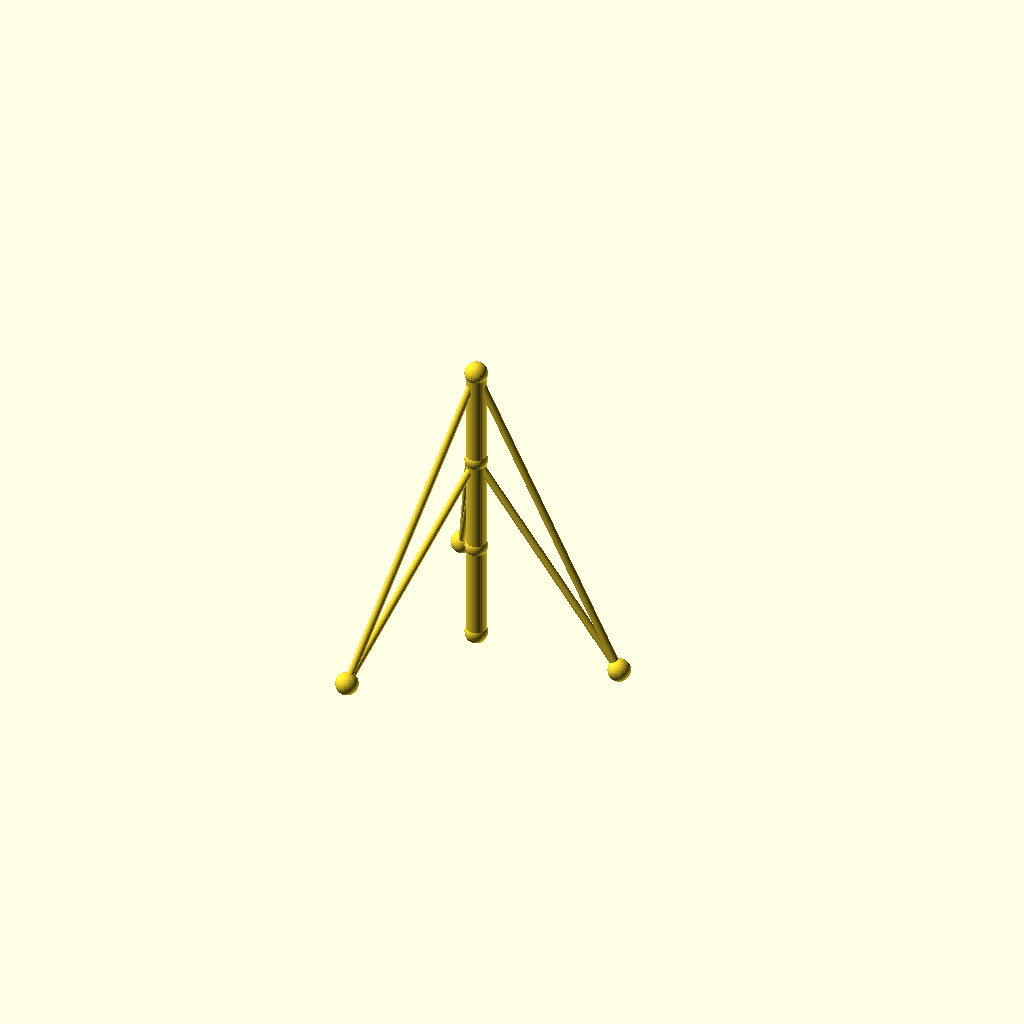
Cell 1: the model at its default parameters.
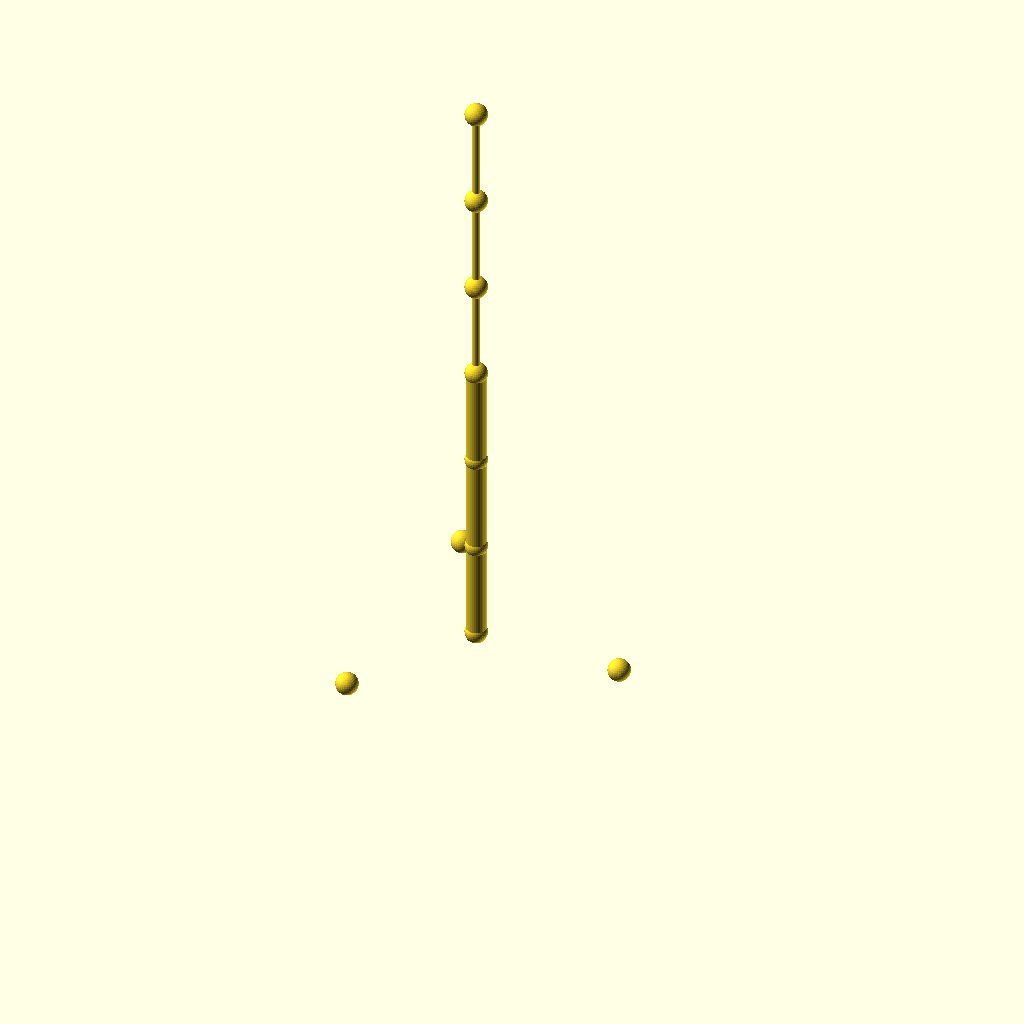
Cell 2 — sections set to 6, the other parameters unchanged.
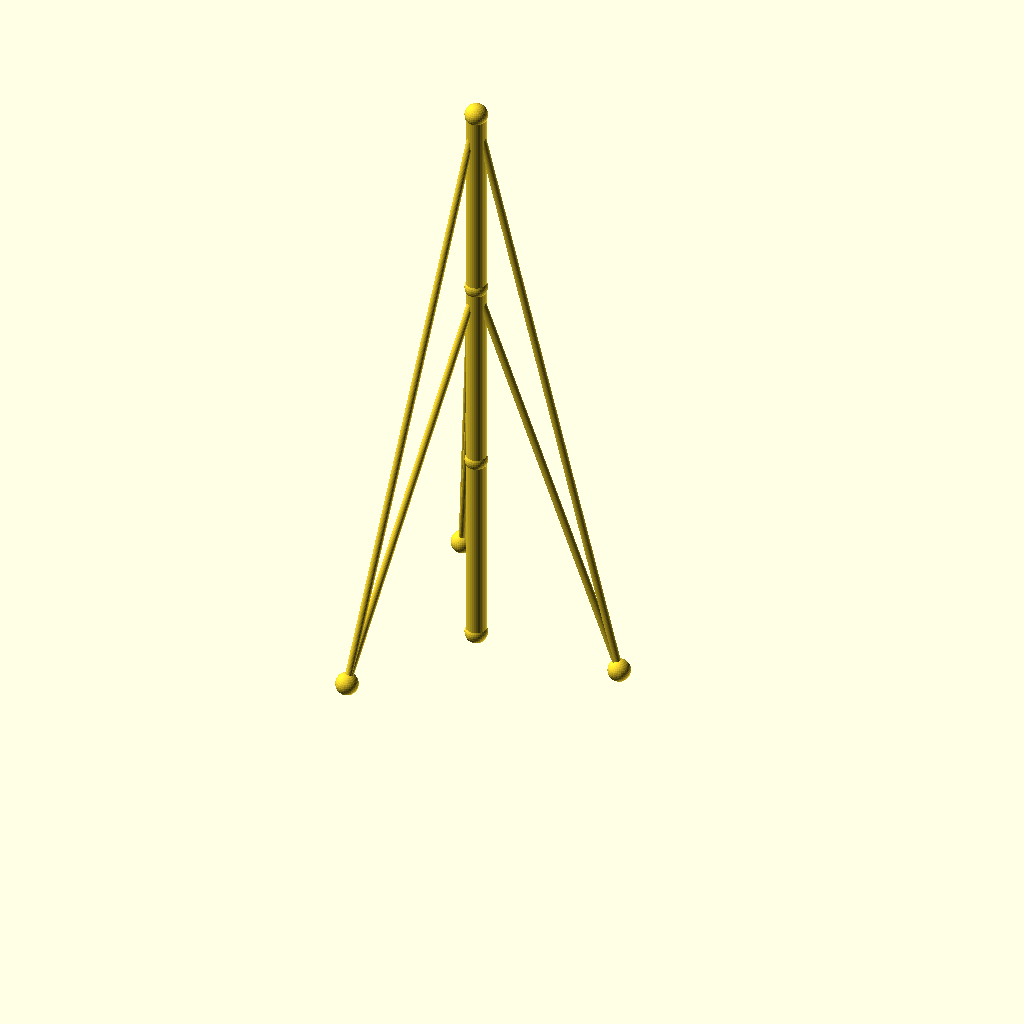
Cell 3 — seg_h set to 80, the other parameters unchanged.
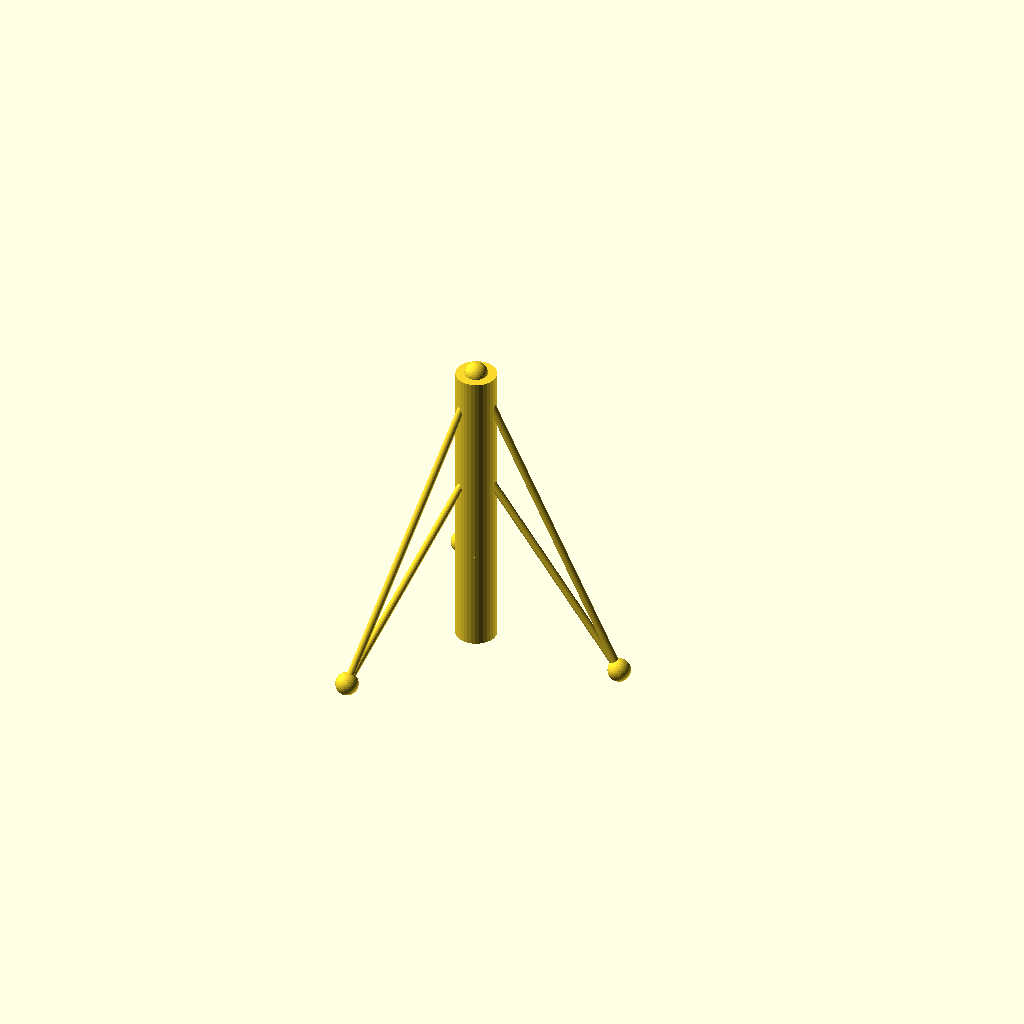
Cell 4: the same model with mast_r = 8.
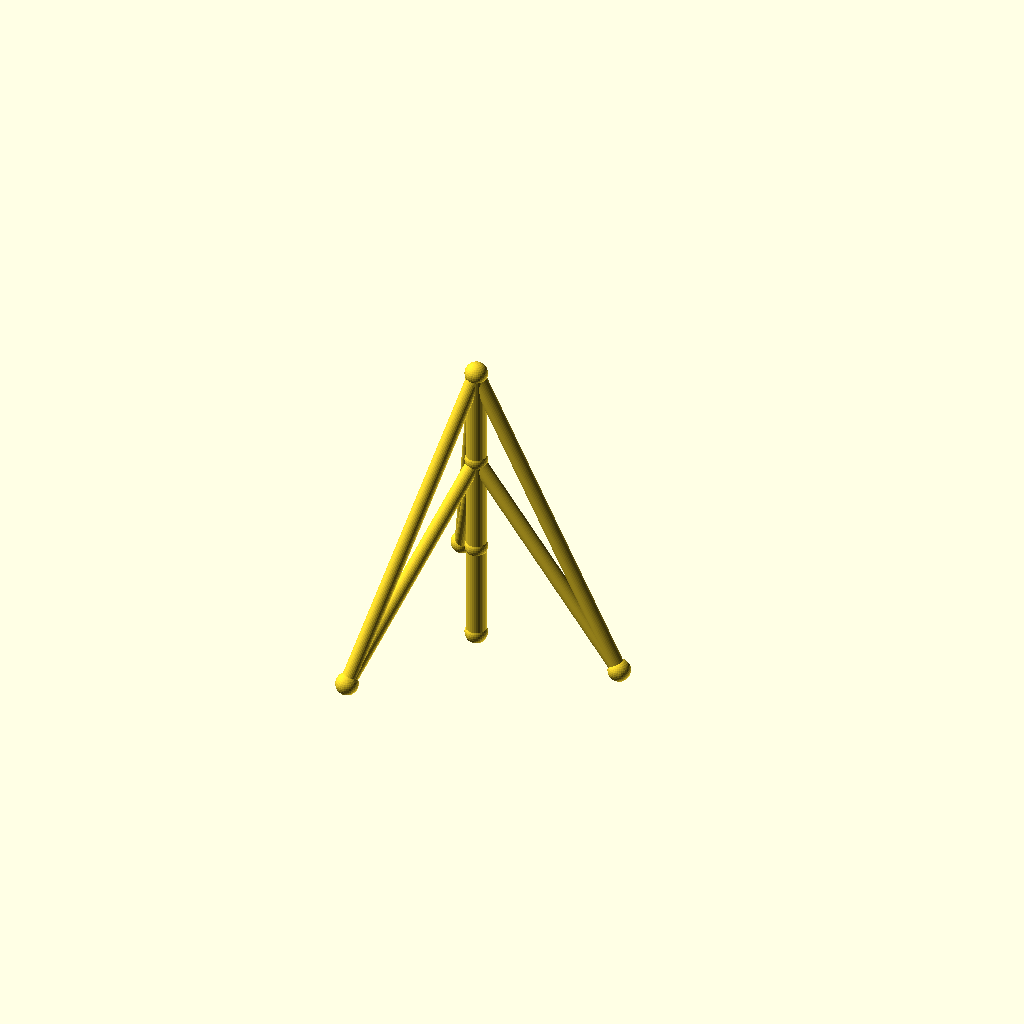
Cell 5: guy_r = 3 (everything else at default).
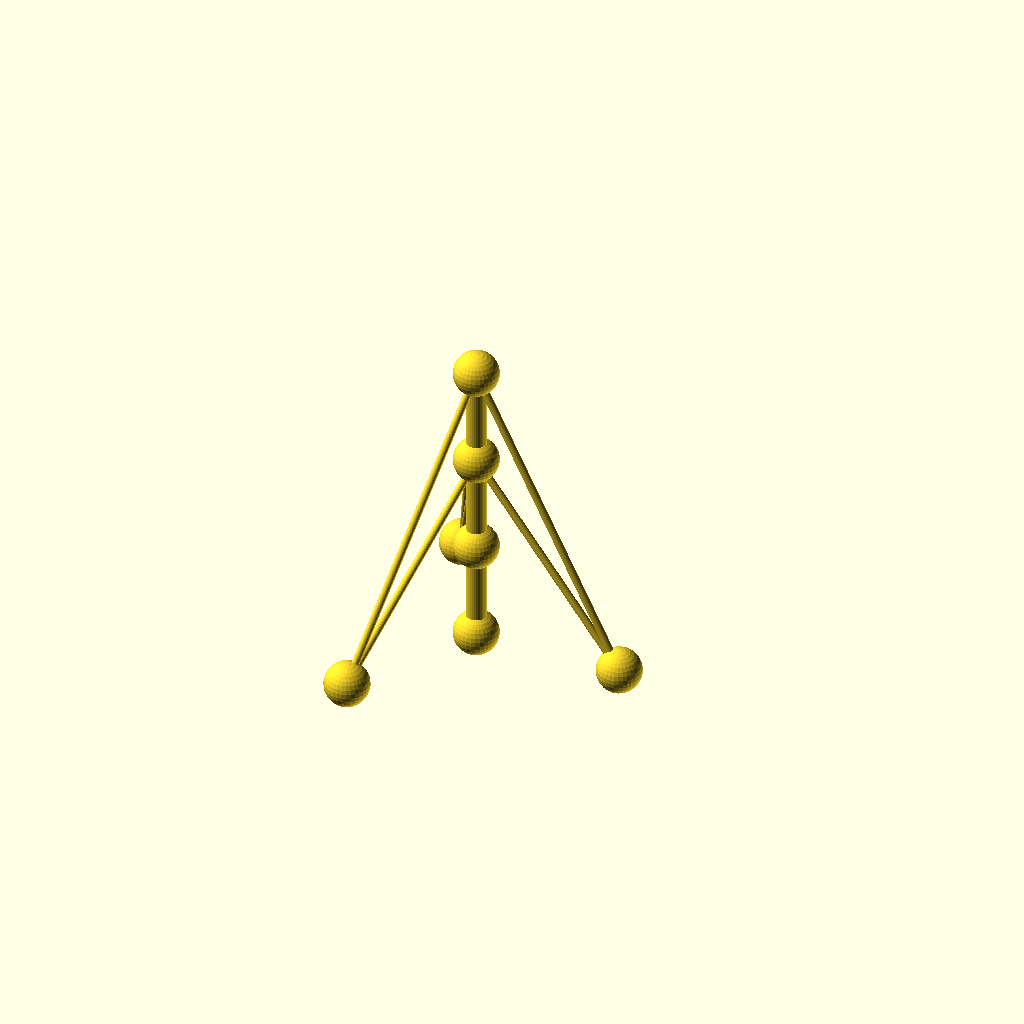
Cell 6: the same model with joint_r = 9.
One fixed orthographic camera (rotation 55°, 0°, 25°; colour scheme Cornfield) for every cell.
Source of the model, optional_data/data/wire2/guymasts/scene_0181.scad:
$fn = 32;

// ----------------------------------------------------------------------
// Guyed mast: 3 sections of 40 mm, 3 anchors on R60
// ----------------------------------------------------------------------

// --- parameters (mm) ---
sections = 3;             // number of mast sections
seg_h = 40;               // section height
mast_r = 4;               // mast member radius
guy_r = 1.5;              // guy wire radius
joint_r = 4.5;            // joint ball radius
anchors_n = 3;            // number of ground anchors
anchor_r = 60;            // anchor ring radius
anchor_step = 120;        // angle between anchors, degrees
anchor_a0 = 0;            // angle of the first anchor, degrees
tiers = 2;                // number of guy tiers
guy_h_3 = 120;            // guy tier height (section 3)
guy_h_2 = 80;             // guy tier height (section 2)

bbox_x = anchor_r * (cos(anchor_a0 + 0 * anchor_step) - cos(anchor_a0 + 2 * anchor_step)) + 2 * joint_r;  // overall X, joints included
bbox_y = anchor_r * (sin(anchor_a0 + 1 * anchor_step) - sin(anchor_a0 + 2 * anchor_step)) + 2 * joint_r;  // overall Y, joints included
bbox_z = sections * seg_h + 2 * joint_r;  // overall Z, joints included
mast_d = 2 * mast_r;  // mast trunk diameter
guy_d = 2 * guy_r;  // guy wire diameter
joint_d = 2 * joint_r;  // joint ball diameter
nodes = concat([for (i = [0 : sections]) [0, 0, i * seg_h]], [for (k = [0 : anchors_n - 1]) [anchor_r * cos(anchor_a0 + k * anchor_step), anchor_r * sin(anchor_a0 + k * anchor_step), 0]]);

module member(a, b, r) {
  /* round stock from joint a to joint b, ends buried in the joint balls */
  d = b - a;
  length = norm(d);
  translate(a) rotate([0, acos(d[2] / length), atan2(d[1], d[0])])
    cylinder(h = length, r = r);
}

module joint(p, r) {
  /* ball at the joint centre, fatter than every member meeting there */
  translate(p) sphere(r = r);
}

/* members - each call is one graph edge */
member(nodes[0], nodes[1], mast_r);
member(nodes[1], nodes[2], mast_r);
member(nodes[2], nodes[3], mast_r);
member(nodes[3], nodes[4], guy_r);
member(nodes[3], nodes[5], guy_r);
member(nodes[3], nodes[6], guy_r);
member(nodes[2], nodes[4], guy_r);
member(nodes[2], nodes[5], guy_r);
member(nodes[2], nodes[6], guy_r);

/* joint balls */
for (p = nodes) joint(p, joint_r);
Parameter table extracted from the source (name, type, default, range or options):
sections: number, default 3
seg_h: number, default 40
mast_r: number, default 4
guy_r: number, default 1.5
joint_r: number, default 4.5
anchors_n: number, default 3
anchor_r: number, default 60
anchor_step: number, default 120
anchor_a0: number, default 0
tiers: number, default 2
guy_h_3: number, default 120
guy_h_2: number, default 80
